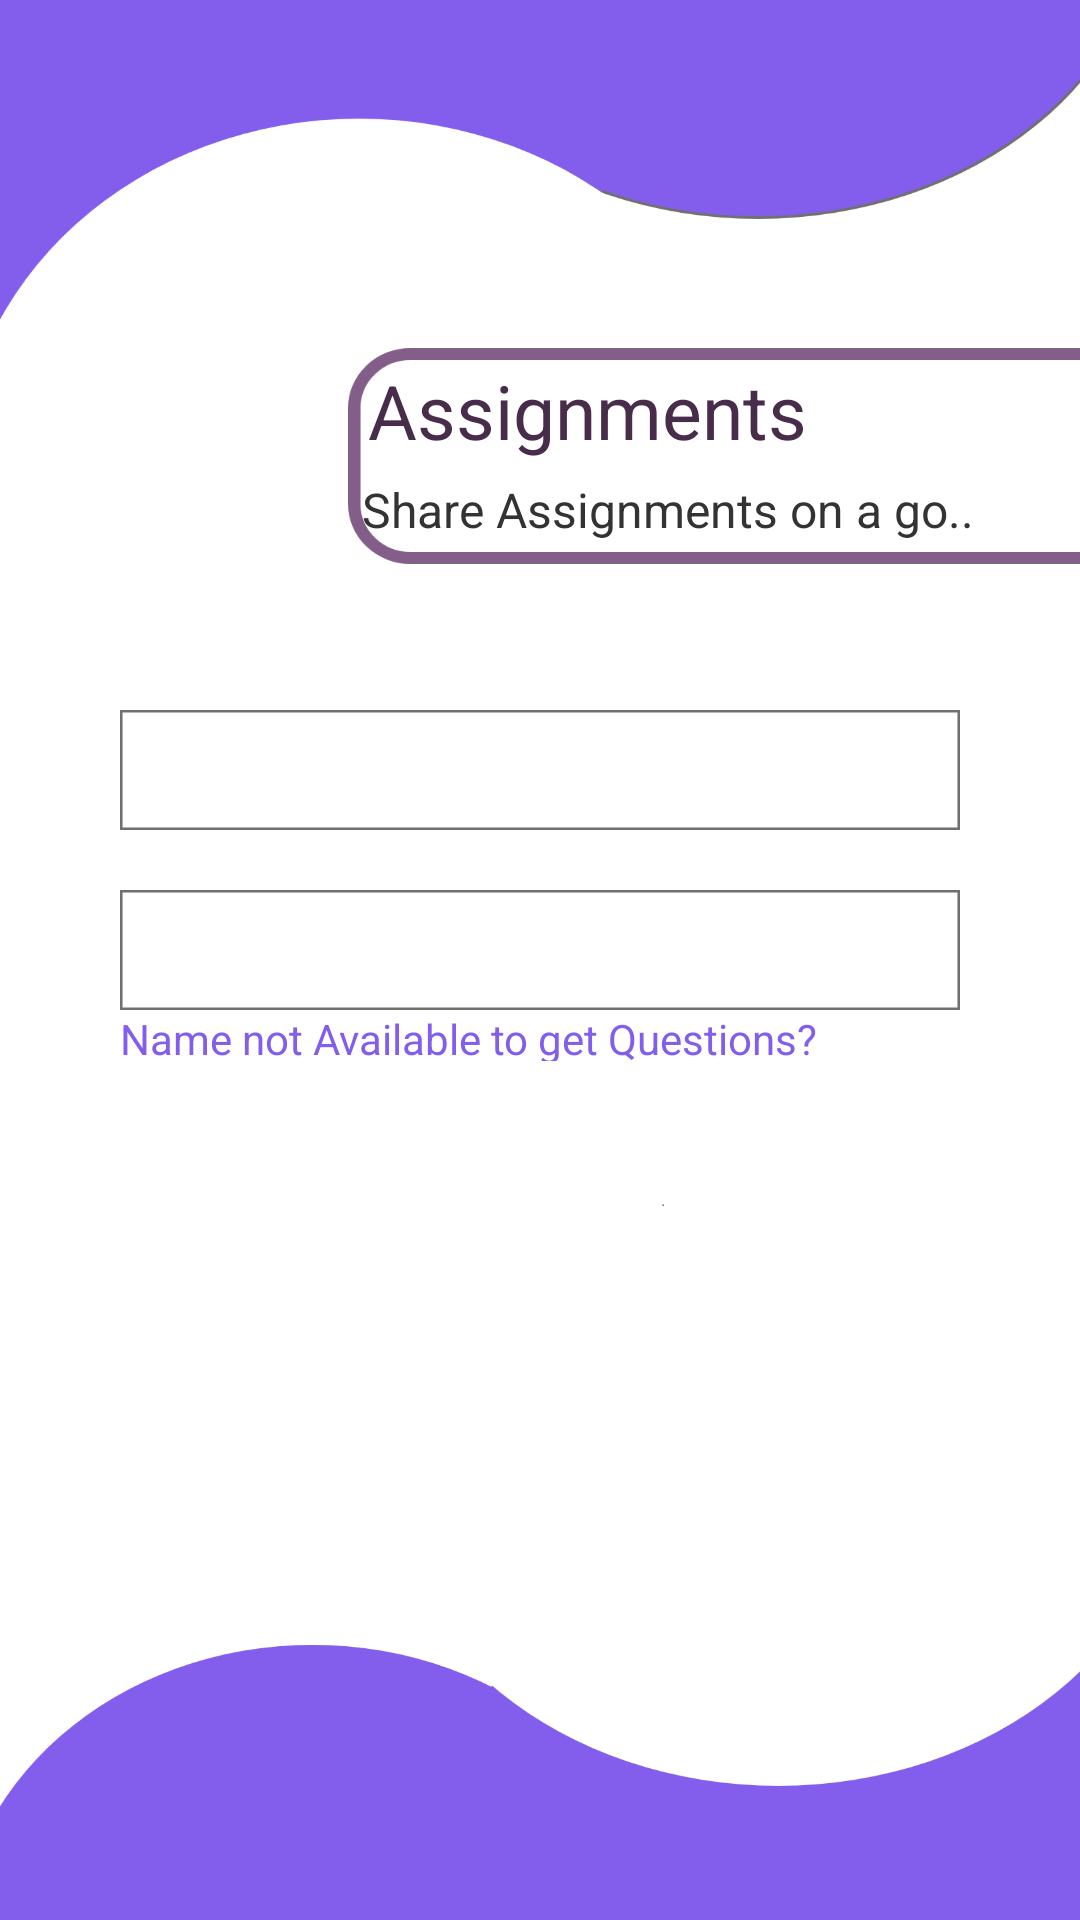

Write the Android layout XML for this screen, with the resource values it uses.
<!-- AndroidManifest.xml: application theme AppTheme -->
<!-- res/layout/act_view_ass_question.xml -->
<androidx.constraintlayout.widget.ConstraintLayout xmlns:android="http://schemas.android.com/apk/res/android"
    xmlns:app="http://schemas.android.com/apk/res-auto"
    xmlns:tools="http://schemas.android.com/tools"
    android:layout_width="match_parent"
    android:layout_height="match_parent"
    tools:context=".MainActivity"
    android:background="@mipmap/design1">


    <View
        android:id="@+id/view"
        android:layout_width="325dp"
        android:layout_height="72dp"
        android:layout_marginStart="116dp"
        android:layout_marginTop="116dp"
        android:background="@mipmap/titlebar2"
        app:layout_constraintStart_toStartOf="parent"
        app:layout_constraintTop_toTopOf="parent" />


    <Button
        android:id="@+id/getQuestionButton"
        android:layout_width="161dp"
        android:layout_height="49dp"
        android:layout_alignParentStart="true"
        android:layout_alignParentEnd="true"
        android:layout_alignParentBottom="true"
        android:layout_marginTop="84dp"
        android:background="@drawable/rounded_account_buttons"
        android:shadowColor="#ffffff"
        android:text="@string/get_questions"
        android:textColor="@color/fullWhite"
        android:textSize="16sp"
        app:layout_constraintEnd_toEndOf="parent"
        app:layout_constraintStart_toStartOf="parent"
        app:layout_constraintTop_toBottomOf="@+id/editText3" />

    <TextView
        android:id="@+id/textView"
        android:layout_width="wrap_content"
        android:layout_height="39dp"
        android:layout_alignParentTop="true"
        android:layout_alignParentEnd="true"
        android:layout_marginTop="120dp"
        android:text="@string/Assignments"
        android:textAlignment="center"
        android:textColor="@color/colorPrimaryDark"
        android:textSize="25sp"
        app:layout_constraintEnd_toEndOf="parent"
        app:layout_constraintHorizontal_bias="0.067"
        app:layout_constraintStart_toStartOf="@+id/view"
        app:layout_constraintTop_toTopOf="parent" />

    <TextView
        android:id="@+id/textView2"
        android:layout_width="wrap_content"
        android:layout_height="wrap_content"
        android:layout_alignParentTop="true"
        android:layout_alignParentEnd="true"
        android:text="@string/share_assignments_on_a_go"
        android:textAlignment="center"
        android:textAppearance="@style/Widget.AppCompat.Spinner.Underlined"
        android:textColor="#333333"
        android:textSize="16sp"
        app:layout_constraintEnd_toEndOf="parent"
        app:layout_constraintHorizontal_bias="0.112"
        app:layout_constraintStart_toStartOf="@+id/view"
        app:layout_constraintTop_toBottomOf="@+id/textView" />

    <Spinner
        android:id="@+id/spinner1"
        android:layout_width="match_parent"
        android:layout_height="40dp"
        android:layout_marginStart="40dp"
        android:layout_marginTop="56dp"
        android:layout_marginEnd="40dp"
        android:background="@drawable/inputs"
        app:layout_constraintEnd_toEndOf="parent"
        app:layout_constraintHorizontal_bias="0.0"
        app:layout_constraintStart_toStartOf="parent"
        app:layout_constraintTop_toBottomOf="@+id/textView2" />


    <Spinner
        android:id="@+id/spinner"
        android:layout_width="match_parent"
        android:layout_height="40dp"
        android:layout_marginStart="40dp"
        android:layout_marginEnd="40dp"
        android:layout_marginTop="20dp"
        android:background="@drawable/inputs"
        app:layout_constraintStart_toStartOf="parent"
        app:layout_constraintTop_toBottomOf="@+id/spinner1" />

    <TextView
        android:id="@+id/name_not_found_TV"
        android:layout_width="match_parent"
        android:layout_height="17dp"
        android:layout_marginStart="40dp"
        android:layout_marginEnd="40dp"
        android:clickable="true"
        android:text="@string/name_not_available_to_get_questions"
        android:textColor="#835eec"
        app:layout_constraintEnd_toEndOf="parent"
        app:layout_constraintHorizontal_bias="1.0"
        app:layout_constraintStart_toStartOf="parent"
        app:layout_constraintTop_toBottomOf="@+id/spinner"
        android:focusable="true" />

    <EditText
        android:id="@+id/editText3"
        android:layout_width="match_parent"
        android:layout_height="40dp"
        android:layout_marginStart="40dp"
        android:layout_marginTop="20dp"
        android:layout_marginEnd="40dp"
        android:inputType="textPersonName"
        android:background="@drawable/inputs"
        android:hint="@string/new_teacher_name"
        android:visibility="invisible"
        app:layout_constraintEnd_toEndOf="parent"
        app:layout_constraintHorizontal_bias="1.0"
        app:layout_constraintStart_toStartOf="parent"
        app:layout_constraintTop_toBottomOf="@+id/spinner1"
        android:autofillHints="@string/new_teacher_name" />

</androidx.constraintlayout.widget.ConstraintLayout>
<!-- resources referenced by this layout -->
<resources>
  <color name="colorPrimaryDark">#482D4A</color>
  <color name="fullWhite">#ffffff</color>
  <!-- drawable inputs: png bitmap (drawable-v24, 5037 bytes) -->
  <!-- mipmap design1: png bitmap (mipmap-xxxhdpi, 45944 bytes) -->
  <!-- mipmap titlebar2: png bitmap (mipmap-xxxhdpi, 14961 bytes) -->
  <string name="Assignments">Assignments</string>
  <string name="get_questions">Get questions</string>
  <string name="name_not_available_to_get_questions">Name not Available to get Questions?</string>
  <string name="new_teacher_name">New Teacher name</string>
  <string name="share_assignments_on_a_go">Share Assignments on a go..</string>
  <style name="AppTheme" parent="Theme.AppCompat.Light.DarkActionBar">
          
          <item name="colorPrimary">@color/colorPrimary</item>
          <item name="colorPrimaryDark">#9B7EEC</item>
          <item name="colorAccent">@color/colorAccent</item>
      </style>
  <color name="colorPrimary">#835ecc</color>
  <color name="colorAccent">#D81B60</color>
</resources>
